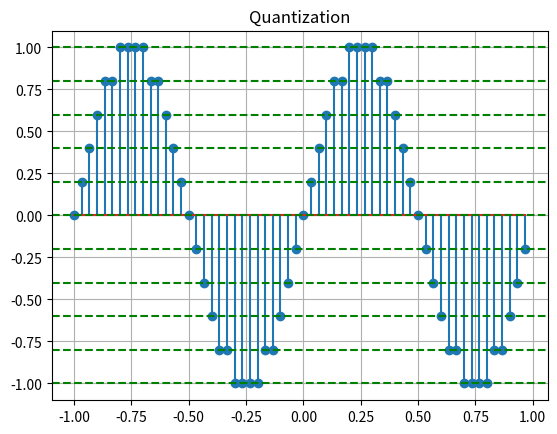

Here is the Python script that generated this plot:
import numpy as np
import matplotlib.pyplot as plt

tmin=-1
tmax=1
frequency = 1
sampling_frequency = 30
level = 11

# continus time signal
t_continus = np.linspace(tmin, tmax, 1000)
y_continus = np.sin(2 * np.pi * frequency * t_continus)

# discrete time signal
t_discrete = np.arange(tmin, tmax, 1/sampling_frequency)
y_discrete = np.sin(2 * np.pi * frequency * t_discrete)

# quantization
min_val, max_val = -1, 1
quantization_step = (max_val - min_val) / (level - 1)
y_quantized = np.round(y_discrete / quantization_step) * quantization_step

# plt.plot(t_continus, y_continus)
# plt.stem(t_discrete, y_discrete)
plt.stem(t_discrete, y_quantized)
for label_value in np.arange(min_val, max_val + quantization_step, quantization_step):
    plt.axhline(y=label_value, color='g', linestyle='--')
plt.title("Quantization")
plt.grid(True)
plt.show()
